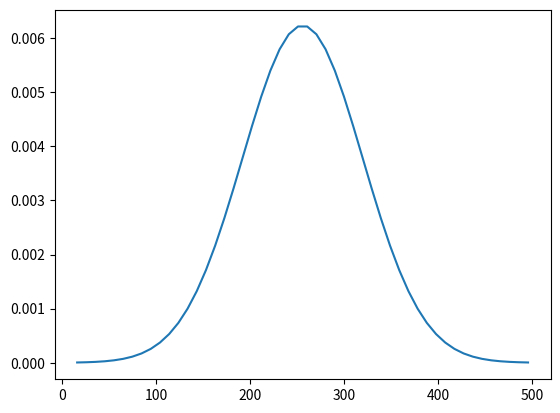

Recreate this plot in Python.
import math

from matplotlib import pyplot as plt
from mpl_toolkits.mplot3d import Axes3D
import numpy as np


def normfun(x, mu, sigma):
    """正态分布"""
    pdf = np.exp(-(x - mu)**2 /
                   (2 * sigma**2)) / (math.sqrt(2 * math.pi) * sigma)
    return pdf


if __name__ == "__main__":
    # fig = plt.figure()
    # ax = Axes3D(fig)
    # X = np.arange(-4, 4, 0.25)
    # Y = np.arange(-4, 4, 0.25)
    # X, Y = np.meshgrid(X, Y)
    # Z = np.absolute(X) + np.absolute(Y)
    # ax.plot_surface(X, Y, Z, rstride=1, cstride=1, cmap='rainbow')
    # plt.show()
    # 正态分布
    area = 16
    size = 512
    x = np.linspace(area, size - area)
    y_sig = normfun(x, size / 2, size / 8)
    plt.plot(x, y_sig)
    plt.show()
